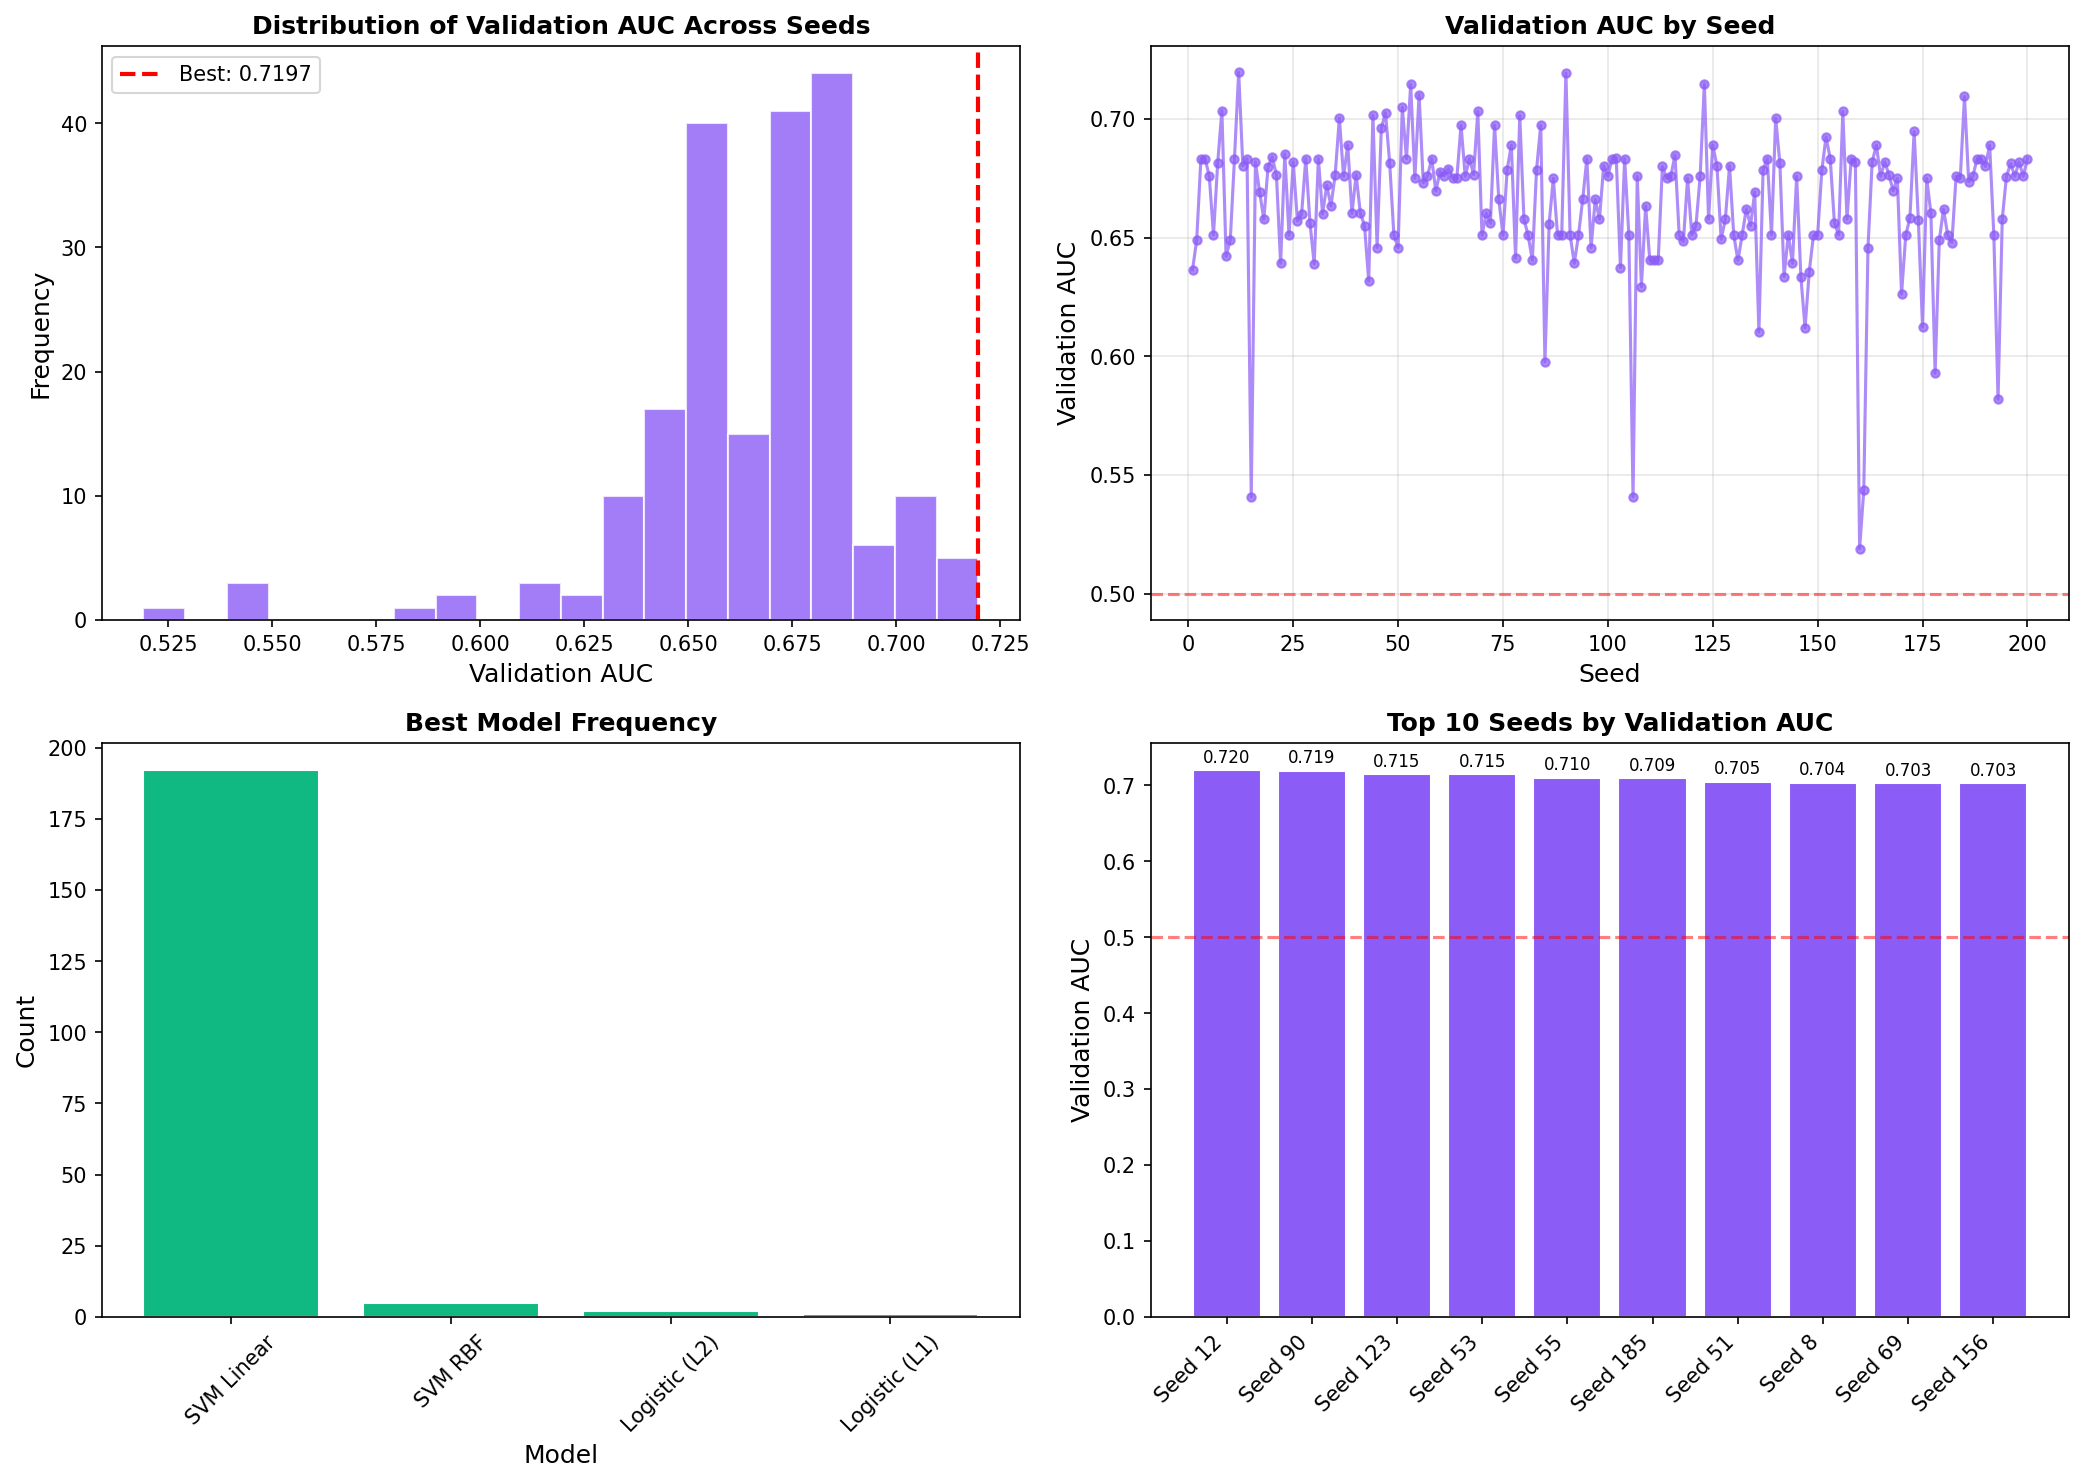

The file beside this chart, header and first rows:
seed, best_model, best_val_auc, best_sensitivity, best_specificity, best_cv_auc, selected_features
12, SVM Linear, 0.7197, 0.8305, 0.5079, 0.5755, POE14, POE15, POE31.C18, POE12, POE16...
90, SVM Linear, 0.7193, 0.9661, 0.3874, 0.6382, POE14, POE15, POE17, POE13, POE12...
123, SVM Linear, 0.7148, 0.8136, 0.5497, 0.6198, POE14, POE15, POE17, POE12, POE30.C18...
53, SVM Linear, 0.7146, 0.8305, 0.5079, 0.598, POE14, POE15, POE17, POE12, POE31.C18...
55, SVM Linear, 0.7103, 0.7966, 0.5707, 0.6044, POE14, POE15, POE30.C18, POE31.C18, POE1…
185, SVM Linear, 0.7095, 0.7966, 0.5759, 0.5792, POE14, POE15, POE17, POE12, POE31.C18...
51, SVM Linear, 0.7049, 0.8305, 0.5079, 0.5568, POE14, POE15, POE17, POE12, POE16...
8, SVM Linear, 0.7035, 0.7797, 0.5864, 0.6063, POE14, POE15, POE12, POE17, POE30.C18...
69, SVM Linear, 0.7032, 0.8305, 0.5079, 0.5776, POE14, POE31.C18, POE17, POE15, POE12...
156, SVM Linear, 0.7032, 0.8305, 0.5079, 0.5857, POE14, POE15, POE17, POE12, POE13...
47, SVM Linear, 0.7026, 0.7797, 0.5864, 0.6077, POE14, POE15, POE12, POE17, POE30.C18...
44, SVM Linear, 0.7016, 0.7797, 0.5916, 0.5986, POE14, POE17, POE12, POE15, POE35.SORBIT…
79, SVM Linear, 0.7015, 0.8136, 0.5288, 0.6136, POE14, POE15, POE12, POE17, POE13...
140, SVM Linear, 0.7003, 0.8305, 0.4974, 0.6027, POE14, POE15, POE17, POE12, POE31.C18...
36, SVM Linear, 0.7003, 0.8305, 0.4974, 0.5793, POE14, POE15, POE30.C18, POE17, POE12...
84, SVM Linear, 0.6974, 0.8305, 0.5079, 0.5795, POE14, POE15, POE17, POE12, POE16...
73, SVM Linear, 0.6974, 0.8305, 0.5079, 0.6319, POE14, POE31.C18, POE15, POE17, POE30.C1…
65, SVM Linear, 0.6974, 0.8305, 0.5079, 0.582, POE14, POE17, POE15, POE12, POE35.SORBIT…
46, SVM Linear, 0.6961, 0.7966, 0.5654, 0.5914, POE14, POE17, POE12, POE13, POE31.C18...
173, SVM Linear, 0.6947, 0.7966, 0.5236, 0.5605, POE14, POE17, POE35.SORBITAN, POE15, POE…
152, SVM Linear, 0.6924, 0.9322, 0.4031, 0.6064, POE14, POE15, POE12, POE17, POE31.C18...
38, SVM Linear, 0.6891, 0.8136, 0.5393, 0.6298, POE14, POE15, POE17, POE12, POE31.C18...
77, SVM Linear, 0.6891, 0.8136, 0.5393, 0.5735, POE14, POE17, POE12, POE15, POE13...
191, SVM Linear, 0.6891, 0.8136, 0.5393, 0.5949, POE14, POE15, POE17, POE12, POE30.C18...
125, SVM Linear, 0.6891, 0.8136, 0.5393, 0.6442, POE14, POE15, POE17, POE12, POE30.C18...
164, SVM Linear, 0.689, 0.8136, 0.5393, 0.6226, POE14, POE15, POE12, POE30.C18, POE17...
23, SVM Linear, 0.6853, 0.8305, 0.5079, 0.6383, POE14, POE15, POE17, POE12, POE31.C18...
116, SVM Linear, 0.6848, 0.7966, 0.5654, 0.6342, POE14, POE15, POE17, POE35.SORBITAN, POE…
20, SVM Linear, 0.684, 0.9492, 0.3822, 0.5989, POE14, POE17, POE12, POE31.C18, POE13...
102, SVM Linear, 0.6836, 0.8136, 0.5183, 0.6418, POE14, POE31.C18, POE15, POE12, POE17...
58, SVM Linear, 0.6833, 0.8136, 0.5079, 0.5726, POE15, POE31.C18, POE17, POE14, POE12...
52, SVM Linear, 0.6833, 0.8136, 0.5079, 0.6035, POE14, POE15, POE12, POE17, POE30.C18...
101, SVM Linear, 0.6833, 0.8136, 0.5079, 0.5667, POE14, POE15, POE17, POE12, POE35.SORBIT…
67, SVM Linear, 0.6833, 0.8136, 0.5079, 0.5839, POE14, POE15, POE17, POE12, POE31.C18...
95, SVM Linear, 0.6833, 0.8136, 0.5079, 0.5938, POE14, POE31.C18, POE17, POE15, POE12...
138, SVM Linear, 0.6833, 0.8136, 0.5079, 0.5777, POE14, POE15, POE17, POE12, POE13...
153, SVM Linear, 0.6833, 0.8136, 0.5079, 0.6255, POE14, POE15, POE12, POE17, POE31.C18...
158, SVM Linear, 0.6833, 0.8136, 0.5079, 0.633, POE14, POE17, POE15, POE12, POE16...
188, SVM Linear, 0.6833, 0.8136, 0.5079, 0.6264, POE14, POE31.C18, POE15, POE12, POE17...
189, SVM Linear, 0.6833, 0.8136, 0.5079, 0.6102, POE14, POE17, POE15, POE35.SORBITAN, POE…
104, SVM Linear, 0.6833, 0.8136, 0.5079, 0.5905, POE14, POE15, POE17, POE12, POE31.C18...
200, SVM Linear, 0.6833, 0.8136, 0.5079, 0.5934, POE14, POE15, POE17, POE12, POE30.C18...
3, SVM Linear, 0.6833, 0.8136, 0.5079, 0.641, POE14, POE15, POE31.C18, POE12, POE17...
14, SVM Linear, 0.6833, 0.8136, 0.5079, 0.6211, POE14, POE17, POE12, POE15, POE31.C18...
28, SVM Linear, 0.6833, 0.8136, 0.5079, 0.6162, POE14, POE15, POE17, POE31.C18, POE16...
31, SVM Linear, 0.6833, 0.8136, 0.5079, 0.6418, POE14, POE15, POE17, POE12, POE35.SORBIT…
4, SVM Linear, 0.6833, 0.8136, 0.5079, 0.5794, POE14, POE17, POE31.C18, POE15, POE16...
11, SVM Linear, 0.6833, 0.8136, 0.5079, 0.6311, POE14, POE15, POE17, POE31.C18, POE12...
198, SVM Linear, 0.682, 0.8305, 0.5026, 0.5778, POE14, POE15, POE12, POE30.C18, POE16...
166, SVM Linear, 0.682, 0.8136, 0.5288, 0.5962, POE14, POE15, POE12, POE17, POE31.C18...
163, SVM Linear, 0.682, 0.8305, 0.5026, 0.565, POE14, POE15, POE30.C18, POE35.SORBITAN,…
25, SVM Linear, 0.682, 0.8305, 0.5026, 0.6016, POE14, POE15, POE31.C18, POE17, POE12...
16, SVM Linear, 0.682, 0.8305, 0.5026, 0.5886, POE14, POE15, POE12, POE17, POE13...
159, SVM Linear, 0.682, 0.8305, 0.5026, 0.5938, POE14, POE15, POE12, POE31.C18, POE16...
7, SVM Linear, 0.6813, 0.8305, 0.5026, 0.61, POE14, POE15, POE17, POE31.C18, POE12...
48, SVM Linear, 0.6813, 0.8305, 0.5026, 0.5509, POE14, POE31.C18, POE15, POE17, POE12...
141, SVM Linear, 0.6813, 0.8305, 0.5026, 0.6061, POE14, POE15, POE12, POE30.C18, POE31.C1…
196, SVM Linear, 0.6812, 0.8136, 0.5026, 0.561, POE14, POE17, POE15, POE12, POE30.C18...
13, SVM Linear, 0.6803, 0.8305, 0.5026, 0.6344, POE14, POE30.C18, POE17, POE15, POE12...
129, SVM Linear, 0.6803, 0.8305, 0.5026, 0.6396, POE14, POE17, POE12, POE31.C18, POE30.C1…
... 140 more rows
